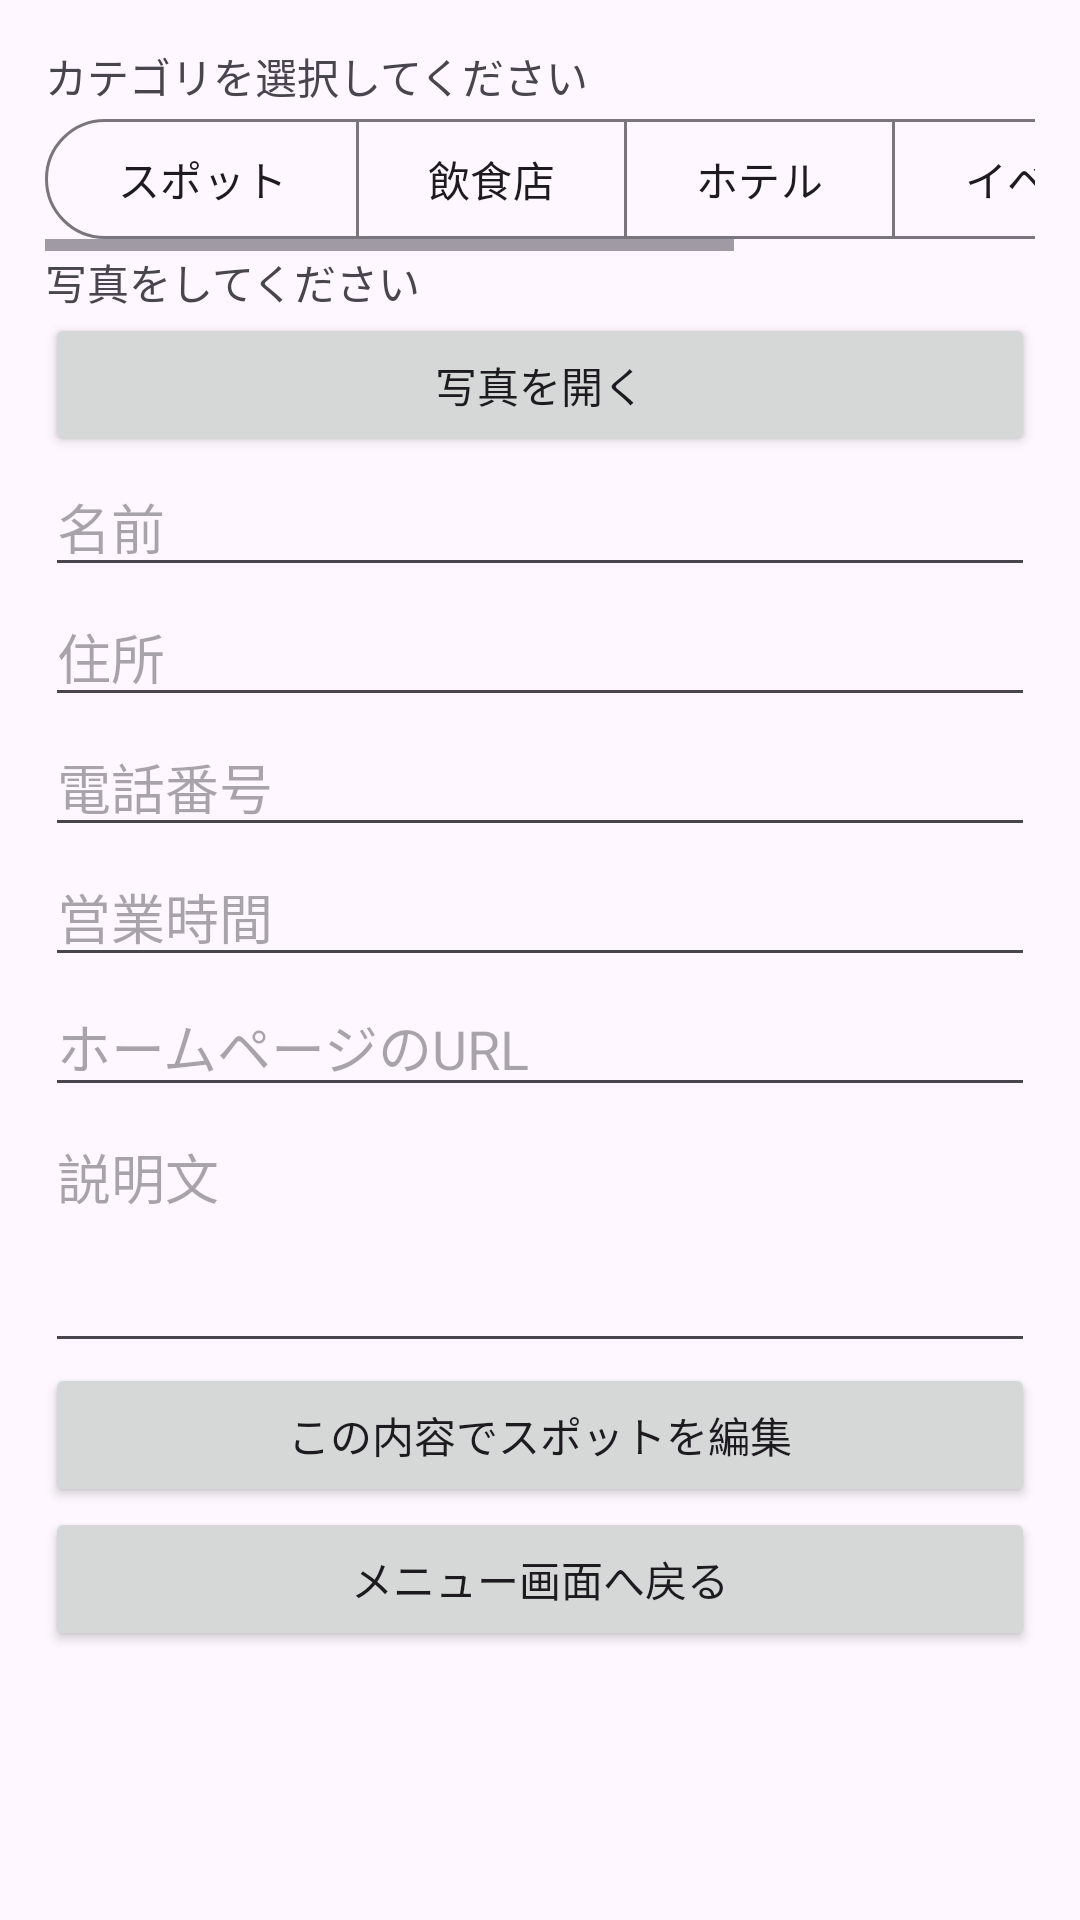

Produce the Android XML layout that renders to this screen, including the resource entries it uses.
<!-- AndroidManifest.xml: application theme Theme.Ryomap -->
<!-- res/layout/spotedit.xml -->
<?xml version="1.0" encoding="utf-8"?>
<androidx.constraintlayout.widget.ConstraintLayout xmlns:android="http://schemas.android.com/apk/res/android"

    xmlns:app="http://schemas.android.com/apk/res-auto"

    xmlns:tools="http://schemas.android.com/tools"

    android:layout_width="match_parent"

    android:layout_height="match_parent" >



    <LinearLayout

        android:layout_width="match_parent"

        android:layout_height="match_parent"

        android:orientation="vertical"

        android:padding="15dp" >



        <TextView

            android:layout_width="match_parent"

            android:layout_height="wrap_content"

            android:text="カテゴリを選択してください" />



        <HorizontalScrollView

            android:layout_width="match_parent"

            android:layout_height="wrap_content">



            <LinearLayout

                android:layout_width="fill_parent"

                android:layout_height="wrap_content">



                <com.google.android.material.button.MaterialButtonToggleGroup

                    android:layout_width="wrap_content"

                    android:layout_height="wrap_content"

                    android:id="@+id/categorySelectButton"

                    app:singleSelection="true">



                    <com.google.android.material.button.MaterialButton

                        android:layout_width="wrap_content"

                        android:layout_height="wrap_content"

                        android:id="@+id/spot"

                        android:text="スポット"

                        style="?attr/materialButtonOutlinedStyle"

                        android:tag="1" />



                    <com.google.android.material.button.MaterialButton

                        android:layout_width="wrap_content"

                        android:layout_height="wrap_content"

                        android:id="@+id/drink"

                        android:text="飲食店"

                        style="?attr/materialButtonOutlinedStyle"

                        android:tag="2" />



                    <com.google.android.material.button.MaterialButton

                        android:layout_width="wrap_content"

                        android:layout_height="wrap_content"

                        android:id="@+id/hotel"

                        android:text="ホテル"

                        style="?attr/materialButtonOutlinedStyle"

                        android:tag="3" />



                    <com.google.android.material.button.MaterialButton

                        android:layout_width="wrap_content"

                        android:layout_height="wrap_content"

                        android:id="@+id/event"

                        android:text="イベント"

                        style="?attr/materialButtonOutlinedStyle"

                        android:tag="4" />



                    <com.google.android.material.button.MaterialButton

                        android:layout_width="wrap_content"

                        android:layout_height="wrap_content"

                        android:id="@+id/anaba"

                        android:text="穴場"

                        style="?attr/materialButtonOutlinedStyle"

                        android:tag="5" />



                </com.google.android.material.button.MaterialButtonToggleGroup>



            </LinearLayout>



        </HorizontalScrollView>



        <TextView

            android:layout_width="match_parent"

            android:layout_height="wrap_content"

            android:text="写真をしてください" />



        <Button

            android:layout_width="match_parent"

            android:layout_height="wrap_content"

            android:id="@+id/selectImageButton"

            android:text="写真を開く" />



        <ImageView

            android:layout_width="match_parent"

            android:layout_height="wrap_content"

            android:id="@+id/selectedImageView"

            android:hint="写真" />



        <EditText

            android:layout_width="match_parent"

            android:layout_height="wrap_content"

            android:id="@+id/inputSpotName"

            android:hint="名前" />



        <EditText

            android:layout_width="match_parent"

            android:layout_height="wrap_content"

            android:id="@+id/inputAddress"

            android:hint="住所" />



        <EditText

            android:layout_width="match_parent"

            android:layout_height="wrap_content"

            android:id="@+id/inputPhoneNumber"

            android:hint="電話番号" />



        <EditText

            android:layout_width="match_parent"

            android:layout_height="wrap_content"

            android:id="@+id/inputBesiHours"

            android:hint="営業時間" />



        <EditText

            android:layout_width="match_parent"

            android:layout_height="wrap_content"

            android:id="@+id/inputUrl"

            android:hint="ホームページのURL" />



        <EditText

            android:layout_width="match_parent"

            android:layout_height="wrap_content"

            android:id="@+id/inputSpotIntro"

            android:hint="説明文"

            android:lines="3"

            android:gravity="top"

            android:inputType="textMultiLine" />



        <Button

            android:layout_width="match_parent"

            android:layout_height="wrap_content"

            android:id="@+id/insertSpotButton"

            android:text="この内容でスポットを編集" />



        <Button

            android:layout_width="match_parent"

            android:layout_height="wrap_content"

            android:id="@+id/menu_back_button"

            android:text="メニュー画面へ戻る" />



    </LinearLayout>



</androidx.constraintlayout.widget.ConstraintLayout>
<!-- resources referenced by this layout -->
<resources>
  <style name="Theme.Ryomap" parent="Base.Theme.Ryomap" />
  <style name="Base.Theme.Ryomap" parent="Theme.Material3.DayNight.NoActionBar">
          
          
      </style>
</resources>
